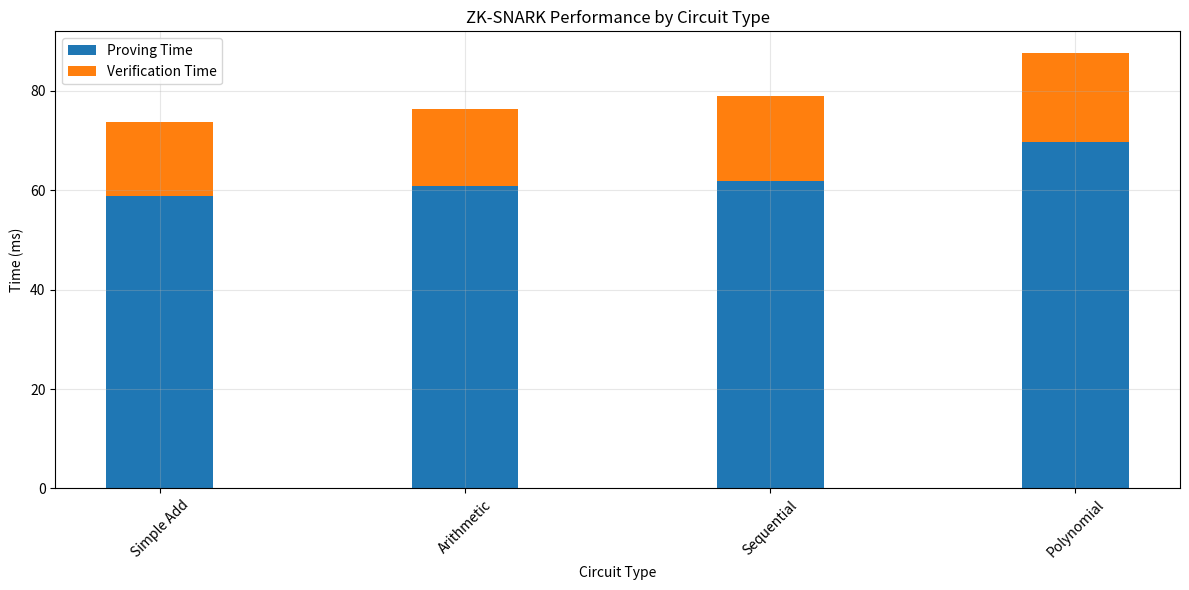
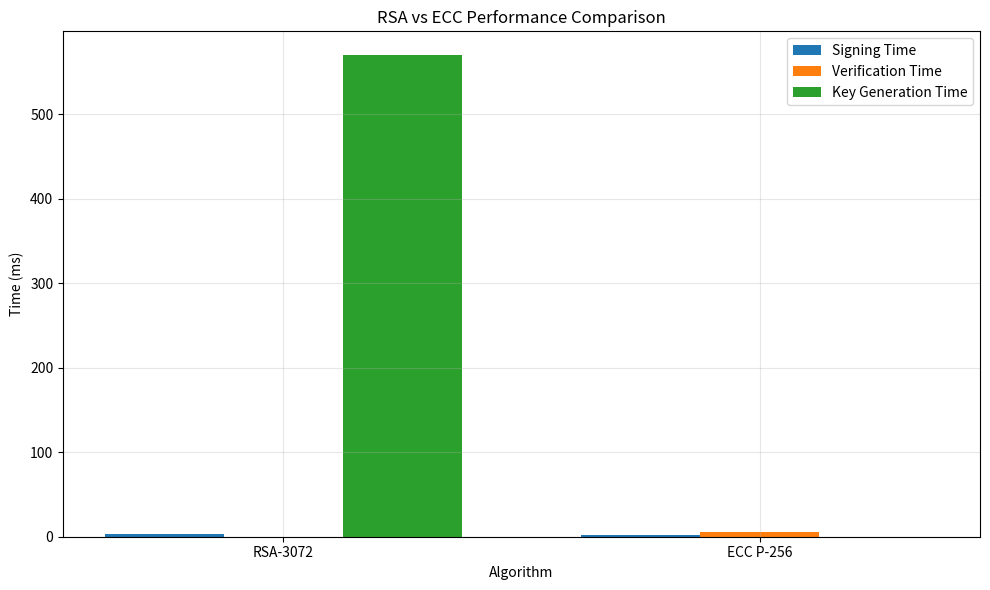
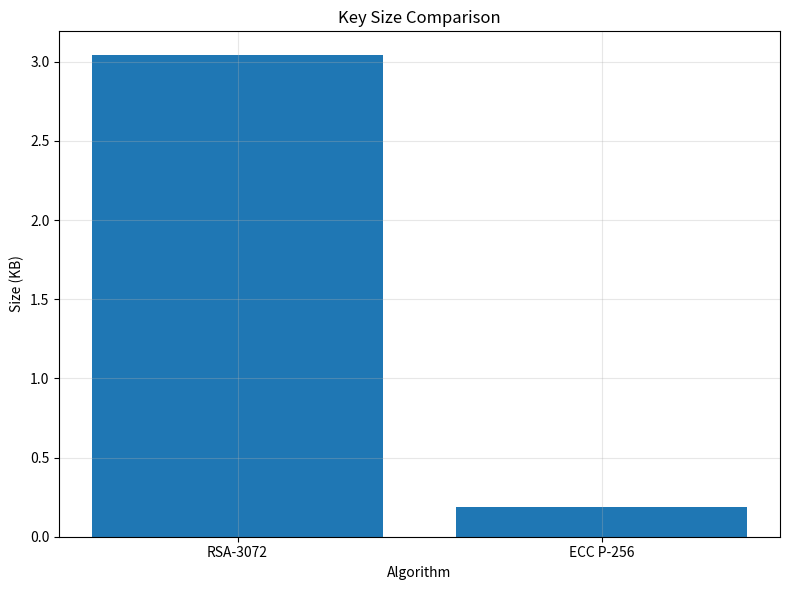
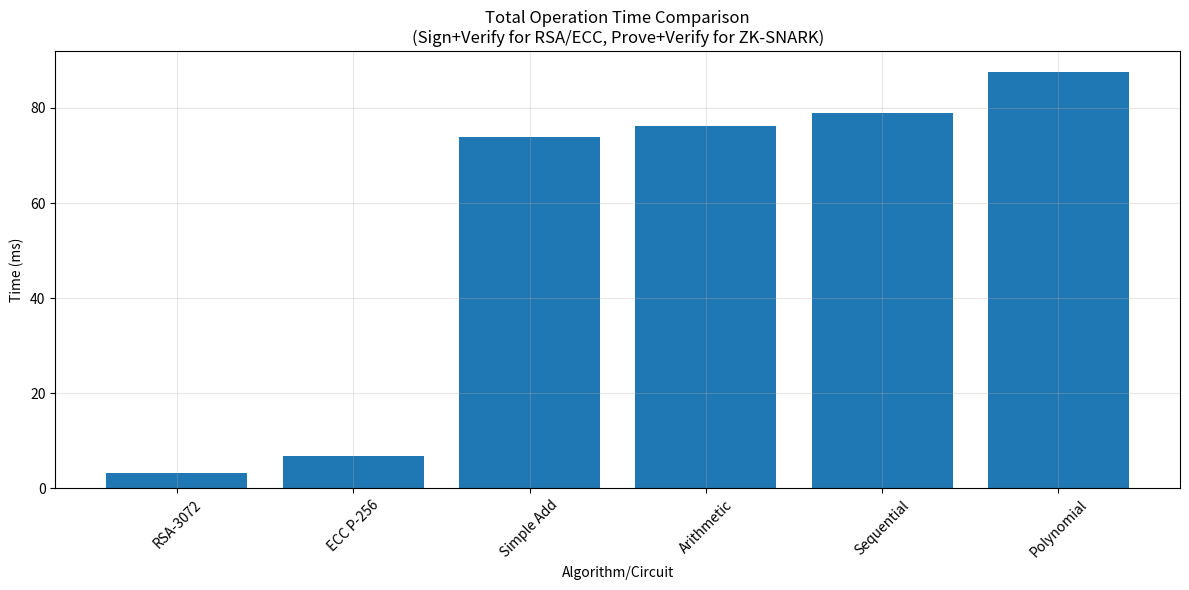
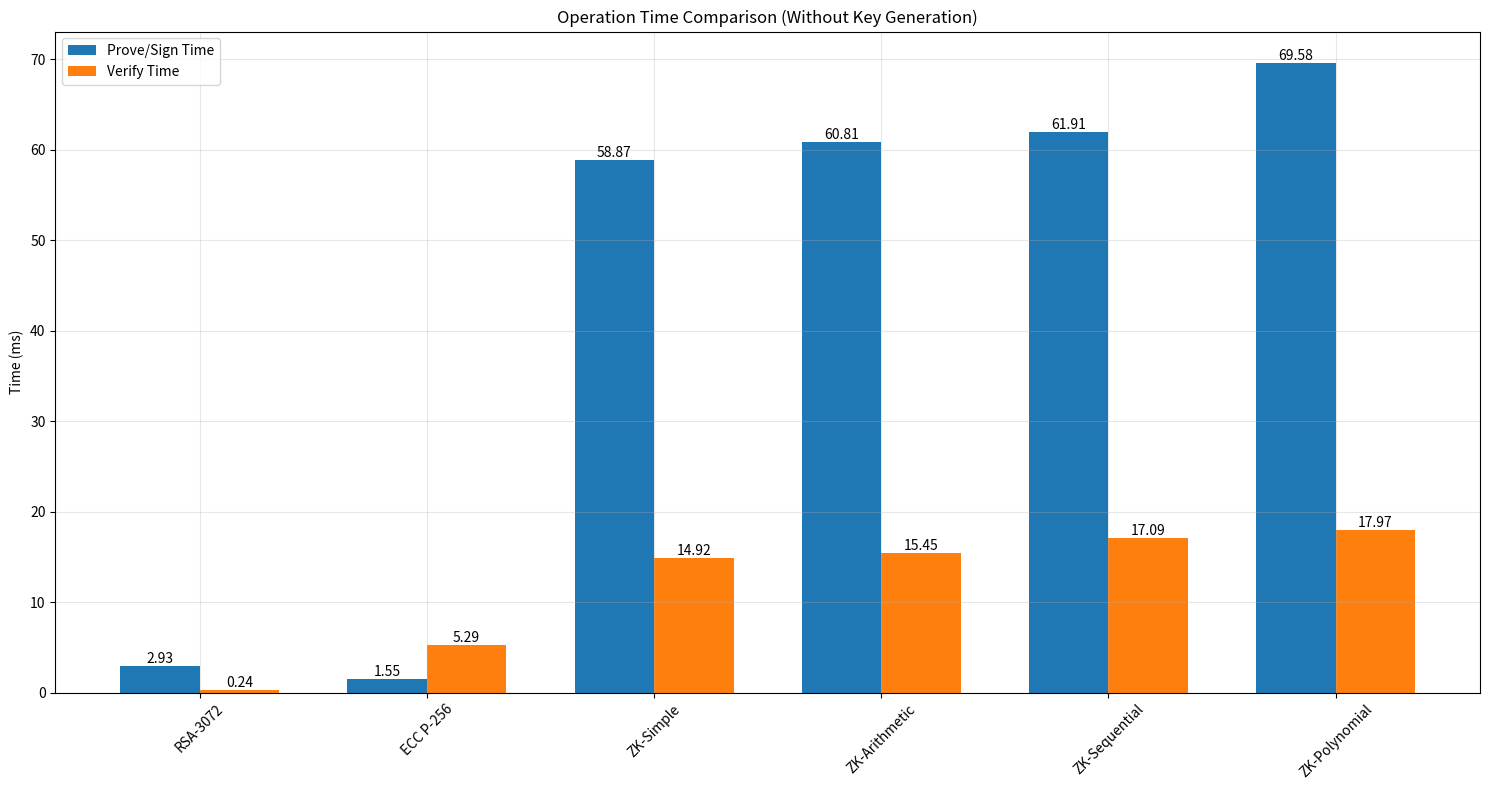

These charts were generated, in order, by the following Python code:
import matplotlib.pyplot as plt
import numpy as np
import os

def create_comparison_graphs():
    # 결과물을 저장할 디렉토리 생성
    output_dir = 'results/graphs'
    os.makedirs(output_dir, exist_ok=True)
    
    # 데이터 준비
    # ZK-SNARK 데이터
    zk_circuits = ['Simple Add', 'Arithmetic', 'Sequential', 'Polynomial']
    zk_prove_times = [58.87, 60.81, 61.91, 69.58]  # 각 서킷의 평균 Proving 시간
    zk_verify_times = [14.92, 15.45, 17.09, 17.97]  # 각 서킷의 평균 Verification 시간
    
    # RSA와 ECC 데이터
    traditional_algos = ['RSA-3072', 'ECC P-256']
    key_gen_times = [569.37, 0.23]
    sign_times = [2.93, 1.55]
    verify_times = [0.24, 5.29]
    key_sizes = [3.04, 0.19]  # KB

    # 1. ZK-SNARK vs Traditional - Operation Times
    plt.figure(figsize=(12, 6))
    
    # ZK-SNARK 바 그래프
    x = np.arange(len(zk_circuits))
    width = 0.35
    plt.bar(x, zk_prove_times, width, label='Proving Time')
    plt.bar(x, zk_verify_times, width, bottom=zk_prove_times, label='Verification Time')
    
    plt.title('ZK-SNARK Performance by Circuit Type')
    plt.xlabel('Circuit Type')
    plt.ylabel('Time (ms)')
    plt.xticks(x, zk_circuits, rotation=45)
    plt.legend()
    plt.grid(True, alpha=0.3)
    plt.tight_layout()
    plt.savefig(os.path.join(output_dir, 'zk_performance.png'))
    plt.close()

    # 2. RSA vs ECC Performance
    plt.figure(figsize=(10, 6))
    x = np.arange(len(traditional_algos))
    width = 0.25

    plt.bar(x - width, sign_times, width, label='Signing Time')
    plt.bar(x, verify_times, width, label='Verification Time')
    plt.bar(x + width, key_gen_times, width, label='Key Generation Time')

    plt.title('RSA vs ECC Performance Comparison')
    plt.xlabel('Algorithm')
    plt.ylabel('Time (ms)')
    plt.xticks(x, traditional_algos)
    plt.legend()
    plt.grid(True, alpha=0.3)
    plt.tight_layout()
    plt.savefig(os.path.join(output_dir, 'traditional_crypto_performance.png'))
    plt.close()

    # 3. Key Sizes Comparison
    plt.figure(figsize=(8, 6))
    plt.bar(traditional_algos, key_sizes)
    plt.title('Key Size Comparison')
    plt.xlabel('Algorithm')
    plt.ylabel('Size (KB)')
    plt.grid(True, alpha=0.3)
    plt.tight_layout()
    plt.savefig(os.path.join(output_dir, 'key_size_comparison.png'))
    plt.close()

    # 4. Overall Performance Comparison (Sign + Verify only)
    plt.figure(figsize=(12, 6))
    
    # Traditional crypto total times
    trad_total_times = [sign_times[0] + verify_times[0], sign_times[1] + verify_times[1]]
    
    # ZK total times
    zk_total_times = [p + v for p, v in zip(zk_prove_times, zk_verify_times)]
    
    all_names = traditional_algos + zk_circuits
    all_times = trad_total_times + zk_total_times
    
    plt.bar(all_names, all_times)
    plt.title('Total Operation Time Comparison\n(Sign+Verify for RSA/ECC, Prove+Verify for ZK-SNARK)')
    plt.xlabel('Algorithm/Circuit')
    plt.ylabel('Time (ms)')
    plt.xticks(rotation=45)
    plt.grid(True, alpha=0.3)
    plt.tight_layout()
    plt.savefig(os.path.join(output_dir, 'total_time_comparison.png'))
    plt.close()

    # 5. Operation Time Comparison (Without Key Generation)
    plt.figure(figsize=(15, 8))
    
    # 데이터 준비
    labels = ['RSA-3072', 'ECC P-256', 'ZK-Simple', 'ZK-Arithmetic', 'ZK-Sequential', 'ZK-Polynomial']
    
    # 각 알고리즘의 실행 시간
    operation_times = [
        [sign_times[0], verify_times[0]],  # RSA
        [sign_times[1], verify_times[1]],  # ECC
        [zk_prove_times[0], zk_verify_times[0]],  # ZK Simple
        [zk_prove_times[1], zk_verify_times[1]],  # ZK Arithmetic
        [zk_prove_times[2], zk_verify_times[2]],  # ZK Sequential
        [zk_prove_times[3], zk_verify_times[3]]   # ZK Polynomial
    ]
    
    # 그래프 생성
    x = np.arange(len(labels))
    width = 0.35
    
    # 단일 그래프로 모든 알고리즘 비교 (선형 스케일)
    plt.figure(figsize=(15, 8))
    
    prove_sign_times = [times[0] for times in operation_times]
    verify_times = [times[1] for times in operation_times]
    
    plt.bar(x - width/2, prove_sign_times, width, label='Prove/Sign Time')
    plt.bar(x + width/2, verify_times, width, label='Verify Time')
    
    plt.ylabel('Time (ms)')
    plt.title('Operation Time Comparison (Without Key Generation)')
    plt.xticks(x, labels, rotation=45)
    plt.legend()
    plt.grid(True, alpha=0.3)
    
    # 그래프 위에 정확한 값 표시
    for i in range(len(x)):
        plt.text(x[i] - width/2, prove_sign_times[i], f'{prove_sign_times[i]:.2f}', 
                ha='center', va='bottom')
        plt.text(x[i] + width/2, verify_times[i], f'{verify_times[i]:.2f}', 
                ha='center', va='bottom')
    
    plt.tight_layout()
    plt.savefig(os.path.join(output_dir, 'operation_time_comparison.png'))
    plt.close()

    print(f"\nGraphs have been saved in: {os.path.abspath(output_dir)}")

if __name__ == "__main__":
    create_comparison_graphs() 
